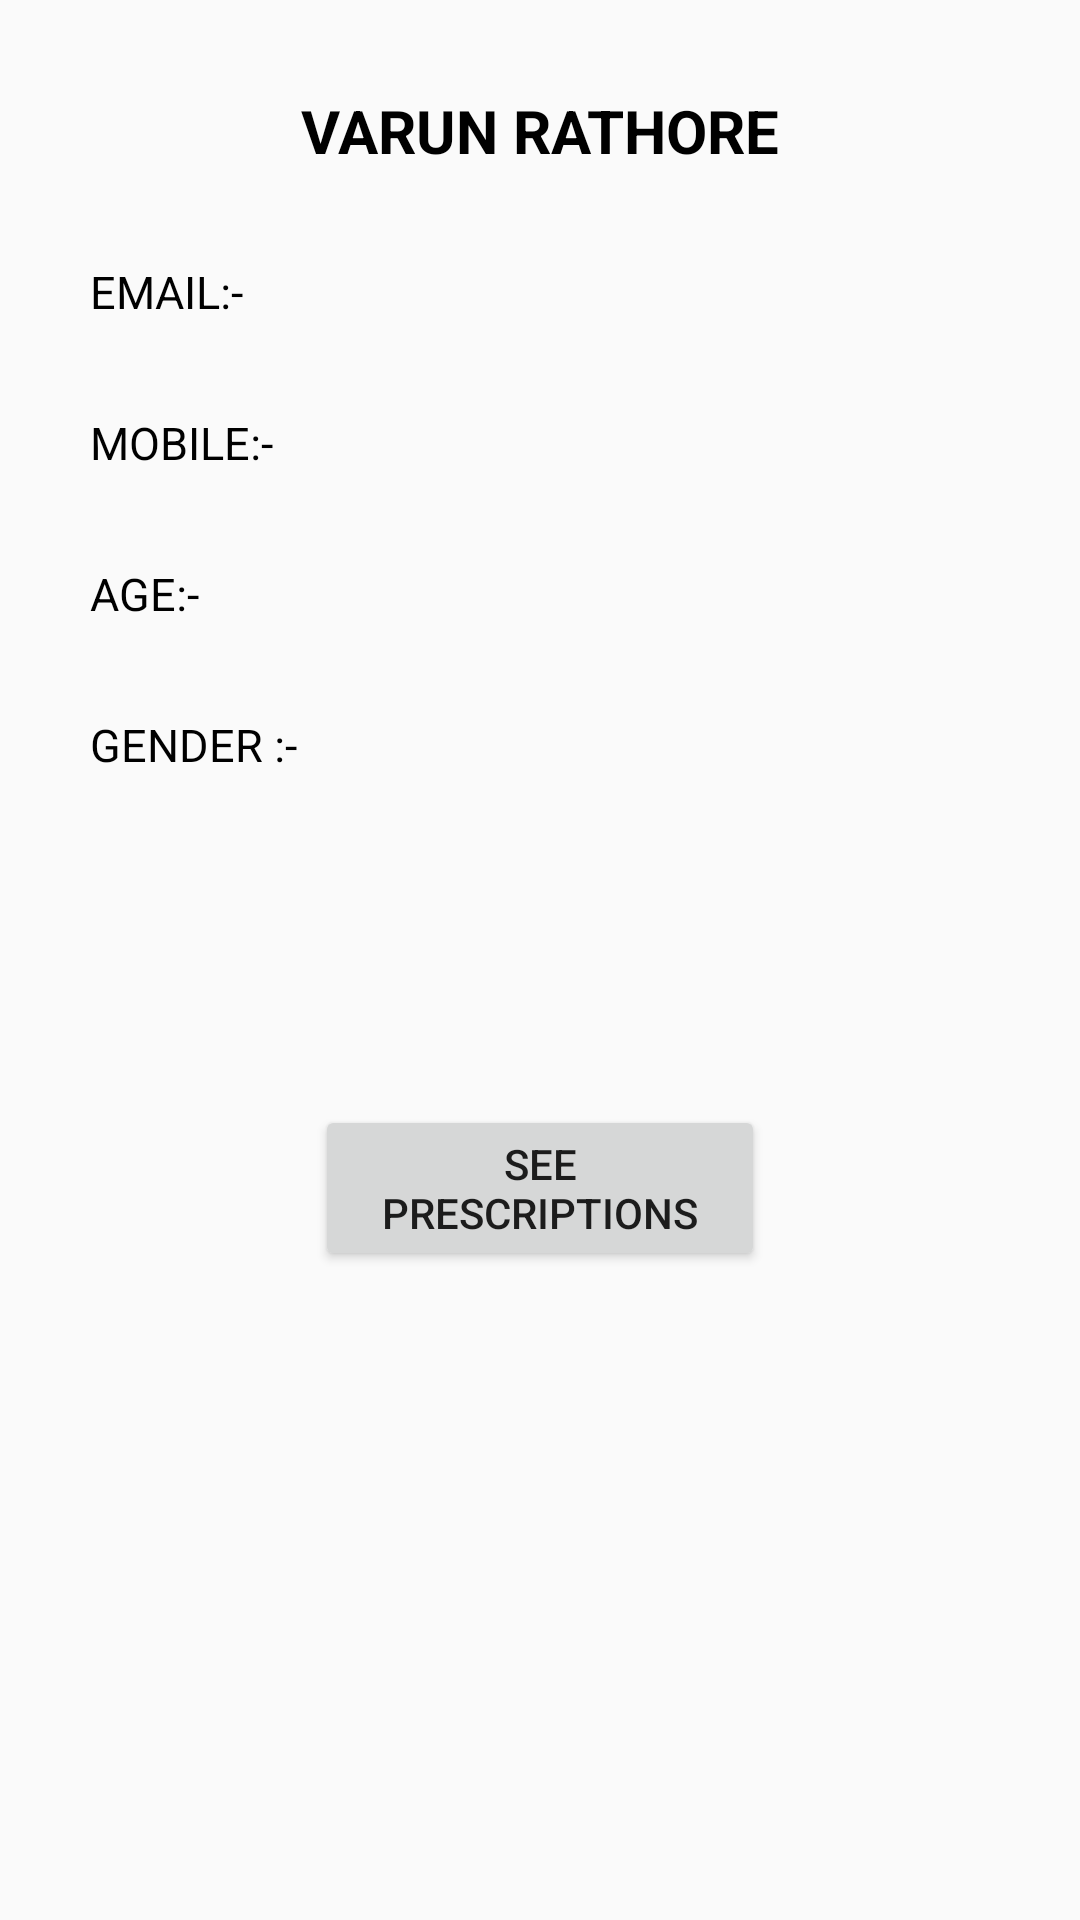

Android layout source for this screen:
<!-- AndroidManifest.xml: application theme AppTheme -->
<!-- res/layout/viewpatientdata.xml -->
<?xml version="1.0" encoding="utf-8"?>
<LinearLayout xmlns:android="http://schemas.android.com/apk/res/android"
    android:layout_width="match_parent"
    android:layout_height="match_parent"
    android:orientation="vertical">

    <TextView
        android:id="@+id/name"
        android:layout_width="match_parent"
        android:layout_height="wrap_content"
        android:layout_marginTop="30dp"
        android:gravity="center"
        android:text="VARUN RATHORE"
        android:textColor="#000000"
        android:textSize="20sp"
        android:textStyle="bold" />


    <TableLayout
        android:layout_width="match_parent"
        android:layout_height="wrap_content"
        android:layout_marginTop="30dp"
        android:paddingStart="30dp">

        <TableRow android:paddingBottom="30dp">

            <TextView
                android:layout_width="wrap_content"
                android:layout_height="wrap_content"
                android:text="EMAIL:- "
                android:textColor="#000000"
                android:textSize="15sp" />

            <TextView
                android:id="@+id/email"
                android:layout_width="wrap_content"
                android:layout_height="wrap_content" />
        </TableRow>

        <TableRow android:paddingBottom="30dp">

            <TextView
                android:layout_width="wrap_content"
                android:layout_height="wrap_content"
                android:text="MOBILE:- "
                android:textColor="#000000"
                android:textSize="15sp" />

            <TextView
                android:id="@+id/mob"
                android:layout_width="wrap_content"
                android:layout_height="wrap_content" />
        </TableRow>

        <TableRow android:paddingBottom="30dp">

            <TextView
                android:layout_width="wrap_content"
                android:layout_height="wrap_content"
                android:text="AGE:- "
                android:textColor="#000000"
                android:textSize="15sp" />

            <TextView
                android:id="@+id/age"
                android:layout_width="wrap_content"
                android:layout_height="wrap_content" />
        </TableRow>

        <TableRow android:paddingBottom="30dp">

            <TextView
                android:layout_width="wrap_content"
                android:layout_height="wrap_content"
                android:text="GENDER :- "
                android:textColor="#000000"
                android:textSize="15sp" />

            <TextView
                android:id="@+id/gen"
                android:layout_width="wrap_content"
                android:layout_height="wrap_content" />

        </TableRow>
    </TableLayout>

    <Button
        android:id="@+id/see_more"
        android:layout_width="150dp"
        android:layout_height="wrap_content"
        android:layout_gravity="center"
        android:layout_marginTop="80dp"
        android:gravity="center"
        android:text="See Prescriptions" />
</LinearLayout>
<!-- resources referenced by this layout -->
<resources>
  <style name="AppTheme" parent="Theme.AppCompat.Light.NoActionBar">
          
          <item name="colorPrimary">@color/colorPrimary</item>
          <item name="colorPrimaryDark">@color/colorPrimaryDark</item>
          <item name="colorAccent">@color/colorAccent</item>
      </style>
  <color name="colorPrimary">#FF9800</color>
  <color name="colorPrimaryDark">#AE6802</color>
  <color name="colorAccent">#03DAC5</color>
</resources>
